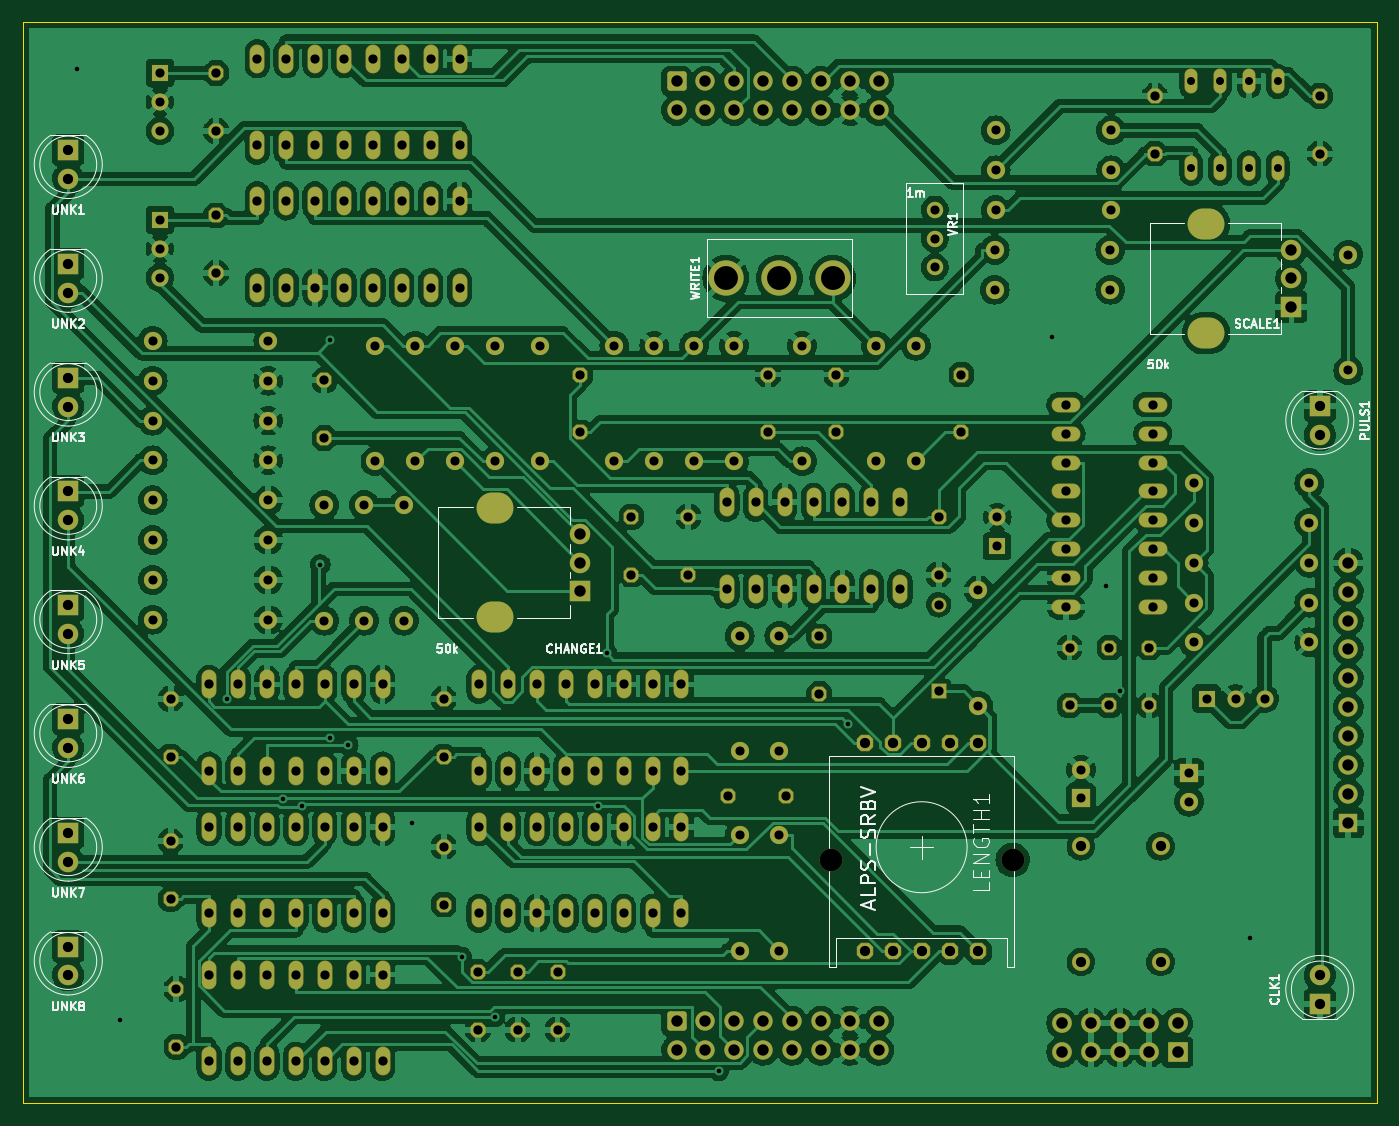
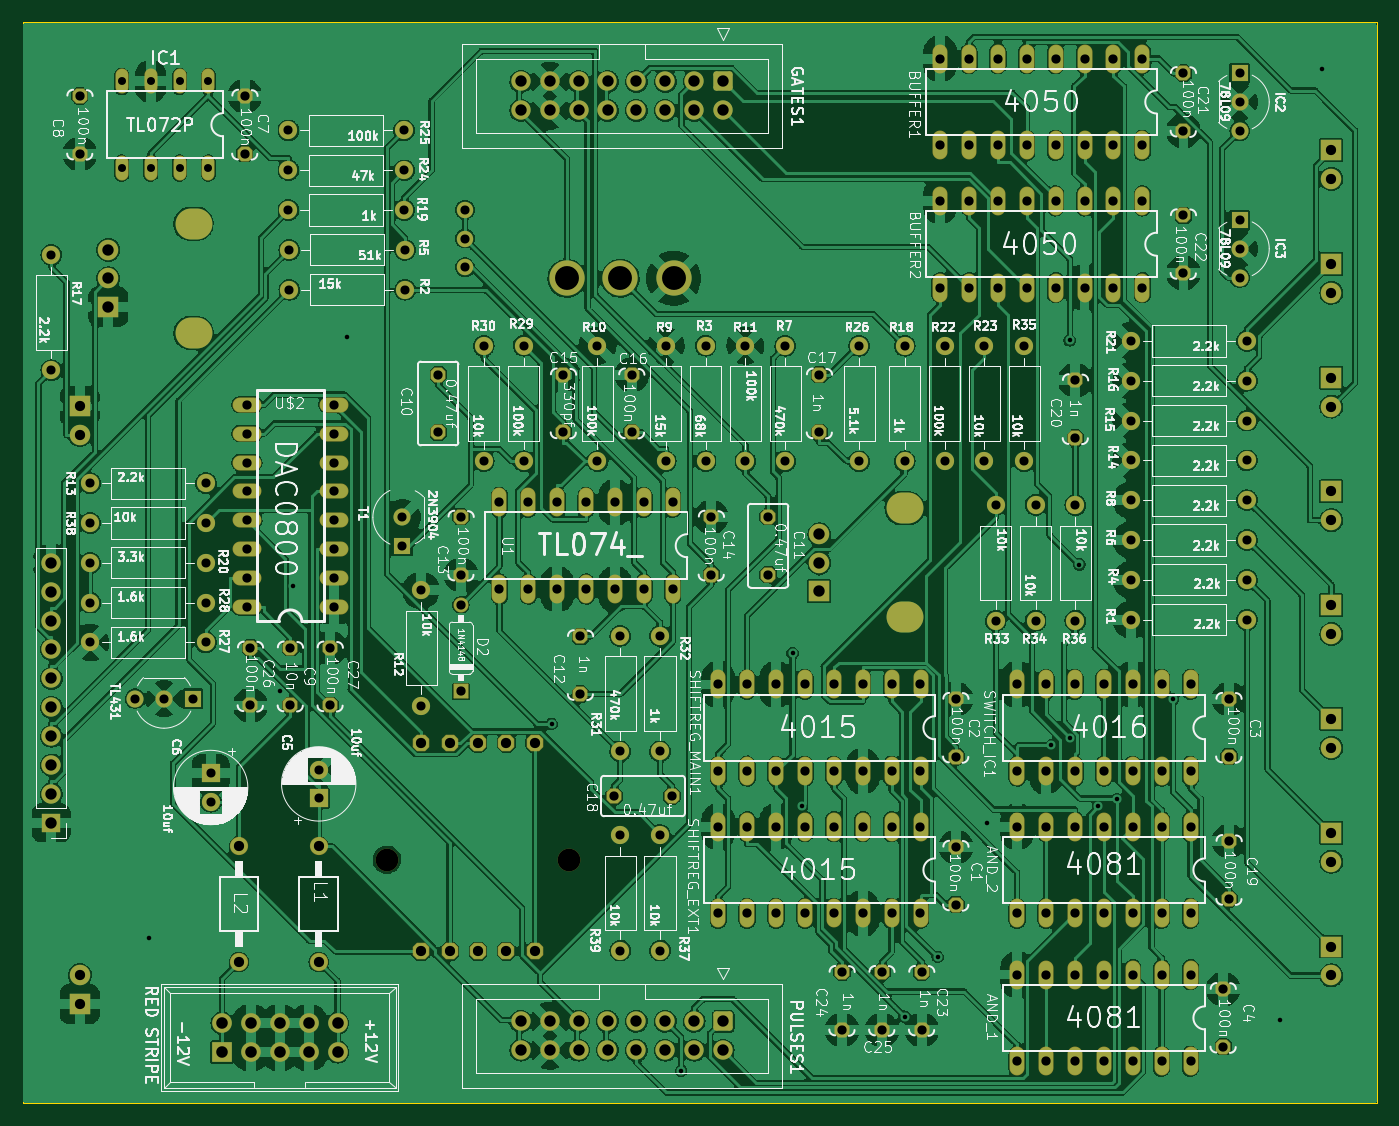
Circuit board: 11 layer files. Board 119.0 x 95.0 mm.
- bottom_copper: TuringMain-B_Cu.gbr (830911 bytes)
- bottom_mask: TuringMain-B_Mask.gbr (13264 bytes)
- paste: TuringMain-B_Paste.gbr (493 bytes)
- bottom_silk: TuringMain-B_Silkscreen.gbr (218292 bytes)
- outline: TuringMain-Edge_Cuts.gbr (729 bytes)
- top_copper: TuringMain-F_Cu.gbr (687817 bytes)
- top_mask: TuringMain-F_Mask.gbr (13264 bytes)
- paste: TuringMain-F_Paste.gbr (493 bytes)
- top_silk: TuringMain-F_Silkscreen.gbr (25061 bytes)
- drill: TuringMain-NPTH.drl (70 bytes)
- drill: TuringMain-PTH.drl (6028 bytes)

=== bottom_copper: TuringMain-B_Cu.gbr (830911 bytes, source omitted) ===
=== bottom_mask: TuringMain-B_Mask.gbr (13264 bytes, source omitted) ===
=== paste: TuringMain-B_Paste.gbr ===
G04 #@! TF.GenerationSoftware,KiCad,Pcbnew,(6.0.5)*
G04 #@! TF.CreationDate,2022-07-31T15:40:06-05:00*
G04 #@! TF.ProjectId,TuringMain,54757269-6e67-44d6-9169-6e2e6b696361,rev?*
G04 #@! TF.SameCoordinates,Original*
G04 #@! TF.FileFunction,Paste,Bot*
G04 #@! TF.FilePolarity,Positive*
%FSLAX46Y46*%
G04 Gerber Fmt 4.6, Leading zero omitted, Abs format (unit mm)*
G04 Created by KiCad (PCBNEW (6.0.5)) date 2022-07-31 15:40:06*
%MOMM*%
%LPD*%
G01*
G04 APERTURE LIST*
G04 APERTURE END LIST*
M02*

=== bottom_silk: TuringMain-B_Silkscreen.gbr (218292 bytes, source omitted) ===
=== outline: TuringMain-Edge_Cuts.gbr ===
G04 #@! TF.GenerationSoftware,KiCad,Pcbnew,(6.0.5)*
G04 #@! TF.CreationDate,2022-07-31T15:40:06-05:00*
G04 #@! TF.ProjectId,TuringMain,54757269-6e67-44d6-9169-6e2e6b696361,rev?*
G04 #@! TF.SameCoordinates,Original*
G04 #@! TF.FileFunction,Profile,NP*
%FSLAX46Y46*%
G04 Gerber Fmt 4.6, Leading zero omitted, Abs format (unit mm)*
G04 Created by KiCad (PCBNEW (6.0.5)) date 2022-07-31 15:40:06*
%MOMM*%
%LPD*%
G01*
G04 APERTURE LIST*
G04 #@! TA.AperFunction,Profile*
%ADD10C,0.050000*%
G04 #@! TD*
G04 APERTURE END LIST*
D10*
X175000000Y-142500000D02*
X175000000Y-47500000D01*
X56000000Y-47500000D02*
X56000000Y-142500000D01*
X56000000Y-142500000D02*
X175000000Y-142500000D01*
X175000000Y-47500000D02*
X56000000Y-47500000D01*
M02*

=== top_copper: TuringMain-F_Cu.gbr (687817 bytes, source omitted) ===
=== top_mask: TuringMain-F_Mask.gbr (13264 bytes, source omitted) ===
=== paste: TuringMain-F_Paste.gbr ===
G04 #@! TF.GenerationSoftware,KiCad,Pcbnew,(6.0.5)*
G04 #@! TF.CreationDate,2022-07-31T15:40:06-05:00*
G04 #@! TF.ProjectId,TuringMain,54757269-6e67-44d6-9169-6e2e6b696361,rev?*
G04 #@! TF.SameCoordinates,Original*
G04 #@! TF.FileFunction,Paste,Top*
G04 #@! TF.FilePolarity,Positive*
%FSLAX46Y46*%
G04 Gerber Fmt 4.6, Leading zero omitted, Abs format (unit mm)*
G04 Created by KiCad (PCBNEW (6.0.5)) date 2022-07-31 15:40:06*
%MOMM*%
%LPD*%
G01*
G04 APERTURE LIST*
G04 APERTURE END LIST*
M02*

=== top_silk: TuringMain-F_Silkscreen.gbr (25061 bytes, source omitted) ===
=== drill: TuringMain-NPTH.drl ===
M48
INCH,TZ
T1C0.0787
%
G90
G05
T1
X50000Y-47677
X56299Y-47677
T0
M30

=== drill: TuringMain-PTH.drl ===
M48
INCH,TZ
T1C0.0157
T2C0.0276
T3C0.0315
T4C0.0320
T5C0.0354
T6C0.0394
T7C0.0400
T8C0.0433
T9C0.0827
%
G90
G05
T1
X23937Y-20315
X25413Y-53209
X29103Y-42118
X31043Y-45581
X31693Y-45828
X32343Y-37461
X32677Y-29705
X32681Y-43455
X33307Y-43720
X35531Y-46417
X37244Y-51041
X38386Y-53110
X41944Y-45825
X42264Y-40531
X46122Y-54980
X50603Y-42978
X57677Y-29606
X59547Y-38189
X60000Y-41850
X64528Y-50394
T2
X62476Y-20744
X62476Y-23744
X63476Y-20744
X63476Y-23744
X64476Y-20744
X64476Y-23744
X65476Y-20744
X65476Y-23744
T3
X26543Y-29724
X26543Y-31102
X26543Y-32480
X26543Y-33858
X26543Y-35236
X26543Y-36614
X26543Y-37992
X26543Y-39370
X26795Y-20457
X26795Y-21457
X26795Y-22457
X26795Y-25535
X26795Y-26535
X26795Y-27535
X30543Y-29724
X30543Y-31102
X30543Y-32480
X30543Y-33858
X30543Y-35236
X30543Y-36614
X30543Y-37992
X30543Y-39370
X32480Y-35402
X32480Y-39402
X33858Y-35402
X33858Y-39402
X34252Y-29890
X34252Y-33890
X35236Y-35402
X35236Y-39402
X35630Y-29890
X35630Y-33890
X37008Y-29890
X37008Y-33890
X38386Y-29890
X38386Y-33890
X39961Y-29890
X39961Y-33890
X42520Y-29890
X42520Y-33890
X43898Y-29890
X43898Y-33890
X45276Y-29890
X45276Y-33890
X46654Y-29890
X46654Y-33890
X46850Y-39929
X46850Y-43929
X46850Y-46819
X46850Y-50819
X48228Y-39929
X48228Y-43929
X48228Y-46819
X48228Y-50819
X49016Y-29890
X49016Y-33890
X51575Y-29890
X51575Y-33890
X52953Y-29890
X52953Y-33890
X53602Y-25181
X53602Y-26181
X53602Y-27181
X55118Y-38354
X55118Y-42354
X55677Y-26575
X55677Y-27953
X55709Y-22441
X55709Y-23819
X55709Y-25197
X55764Y-35827
X55764Y-36827
X58661Y-44560
X58661Y-45544
X59677Y-26575
X59677Y-27953
X59709Y-22441
X59709Y-23819
X59709Y-25197
X62402Y-44685
X62402Y-45669
X62567Y-34646
X62567Y-36024
X62567Y-37402
X62567Y-38780
X62567Y-40157
X63016Y-42102
X64016Y-42102
X65016Y-42102
X66567Y-34646
X66567Y-36024
X66567Y-37402
X66567Y-38780
X66567Y-40157
X67913Y-26740
X67913Y-30740
T4
X27165Y-42110
X27165Y-44110
X27165Y-47031
X27165Y-49031
X27362Y-52150
X27362Y-54150
X28496Y-41610
X28496Y-44610
X28496Y-46531
X28496Y-49531
X28496Y-51650
X28496Y-54650
X28740Y-20457
X28740Y-22457
X28740Y-25378
X28740Y-27378
X29496Y-41610
X29496Y-44610
X29496Y-46531
X29496Y-49531
X29496Y-51650
X29496Y-54650
X30161Y-19957
X30161Y-22957
X30161Y-24878
X30161Y-27878
X30496Y-41610
X30496Y-44610
X30496Y-46531
X30496Y-49531
X30496Y-51650
X30496Y-54650
X31161Y-19957
X31161Y-22957
X31161Y-24878
X31161Y-27878
X31496Y-41610
X31496Y-44610
X31496Y-46531
X31496Y-49531
X31496Y-51650
X31496Y-54650
X32161Y-19957
X32161Y-22957
X32161Y-24878
X32161Y-27878
X32480Y-31087
X32480Y-33087
X32496Y-41610
X32496Y-44610
X32496Y-46531
X32496Y-49531
X32496Y-51650
X32496Y-54650
X33161Y-19957
X33161Y-22957
X33161Y-24878
X33161Y-27878
X33496Y-41610
X33496Y-44610
X33496Y-46531
X33496Y-49531
X33496Y-51650
X33496Y-54650
X34161Y-19957
X34161Y-22957
X34161Y-24878
X34161Y-27878
X34496Y-41610
X34496Y-44610
X34496Y-46531
X34496Y-49531
X34496Y-51650
X34496Y-54650
X35161Y-19957
X35161Y-22957
X35161Y-24878
X35161Y-27878
X36161Y-19957
X36161Y-22957
X36161Y-24878
X36161Y-27878
X36614Y-42110
X36614Y-44110
X36614Y-47228
X36614Y-49228
X37161Y-19957
X37161Y-22957
X37161Y-24878
X37161Y-27878
X37795Y-51559
X37795Y-53559
X37839Y-41610
X37839Y-44610
X37839Y-46531
X37839Y-49531
X38839Y-41610
X38839Y-44610
X38839Y-46531
X38839Y-49531
X39173Y-51559
X39173Y-53559
X39839Y-41610
X39839Y-44610
X39839Y-46531
X39839Y-49531
X40551Y-51559
X40551Y-53559
X40839Y-41610
X40839Y-44610
X40839Y-46531
X40839Y-49531
X41339Y-30890
X41339Y-32890
X41839Y-41610
X41839Y-44610
X41839Y-46531
X41839Y-49531
X42839Y-41610
X42839Y-44610
X42839Y-46531
X42839Y-49531
X43110Y-35811
X43110Y-37811
X43839Y-41610
X43839Y-44610
X43839Y-46531
X43839Y-49531
X44839Y-41610
X44839Y-44610
X44839Y-46531
X44839Y-49531
X45079Y-35811
X45079Y-37811
X46409Y-35311
X46409Y-38311
X46441Y-45472
X47409Y-35311
X47409Y-38311
X47835Y-30890
X47835Y-32890
X48409Y-35311
X48409Y-38311
X48441Y-45472
X49409Y-35311
X49409Y-38311
X49606Y-39945
X49606Y-41945
X50197Y-30890
X50197Y-32890
X50409Y-35311
X50409Y-38311
X51409Y-35311
X51409Y-38311
X52409Y-35311
X52409Y-38311
X53740Y-35811
X53740Y-37811
X53740Y-38854
X53740Y-41854
X54528Y-30890
X54528Y-32890
X58146Y-31933
X58146Y-32933
X58146Y-33933
X58146Y-34933
X58146Y-35933
X58146Y-36933
X58146Y-37933
X58146Y-38933
X58268Y-40339
X58268Y-42339
X59646Y-40339
X59646Y-42339
X61024Y-40339
X61024Y-42339
X61146Y-31933
X61146Y-32933
X61146Y-33933
X61146Y-34933
X61146Y-35933
X61146Y-36933
X61146Y-37933
X61146Y-38933
X61220Y-21244
X61220Y-23244
X66929Y-21244
X66929Y-23244
T5
X23622Y-23120
X23622Y-24120
X23622Y-27057
X23622Y-28057
X23622Y-30994
X23622Y-31994
X23622Y-34931
X23622Y-35931
X23622Y-38868
X23622Y-39868
X23622Y-42805
X23622Y-43805
X23622Y-46742
X23622Y-47742
X23622Y-50679
X23622Y-51679
X51181Y-43642
X51181Y-50846
X52165Y-43642
X52165Y-50846
X53150Y-43642
X53150Y-50846
X54134Y-43642
X54134Y-50846
X55118Y-43642
X55118Y-50846
X58661Y-47213
X58661Y-51213
X61417Y-47213
X61417Y-51213
X66929Y-31980
X66929Y-32980
X66929Y-51667
X66929Y-52667
T6
X41339Y-36417
X41339Y-37402
X41339Y-38386
X44669Y-20747
X44669Y-21747
X44669Y-53267
X44669Y-54267
X45669Y-20747
X45669Y-21747
X45669Y-53267
X45669Y-54267
X46669Y-20747
X46669Y-21747
X46669Y-53267
X46669Y-54267
X47669Y-20747
X47669Y-21747
X47669Y-53267
X47669Y-54267
X48669Y-20747
X48669Y-21747
X48669Y-53267
X48669Y-54267
X49669Y-20747
X49669Y-21747
X49669Y-53267
X49669Y-54267
X50669Y-20747
X50669Y-21747
X50669Y-53267
X50669Y-54267
X51669Y-20747
X51669Y-21747
X51669Y-53267
X51669Y-54267
X65945Y-26575
X65945Y-27559
X65945Y-28543
X67913Y-37402
X67913Y-38402
X67913Y-39402
X67913Y-40402
X67913Y-41402
X67913Y-42402
X67913Y-43402
X67913Y-44402
X67913Y-45402
X67913Y-46402
T7
X58008Y-53331
X58008Y-54331
X59008Y-53331
X59008Y-54331
X60008Y-53331
X60008Y-54331
X61008Y-53331
X61008Y-54331
X62008Y-53331
X62008Y-54331
T9
X46378Y-27559
X48228Y-27559
X50079Y-27559
T8
G00X38524Y-35512
M15
G01X38248Y-35512
M16
G05
G00X38524Y-39291
M15
G01X38248Y-39291
M16
G05
G00X63130Y-25669
M15
G01X62854Y-25669
M16
G05
G00X63130Y-29449
M15
G01X62854Y-29449
M16
G05
T0
M30
